Image classification data set "data" (N-Pulse/ARM-SOFT-Grasping on GitHub). Class labels (2): cuboid, cylinder.

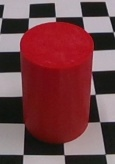
Label: cylinder

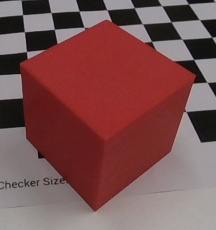
Label: cuboid

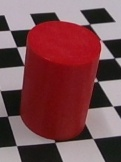
Label: cylinder

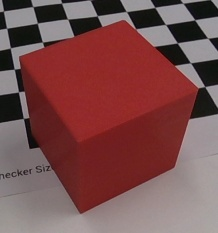
Label: cuboid

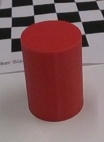
Label: cylinder

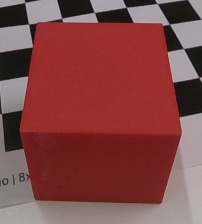
Label: cuboid
